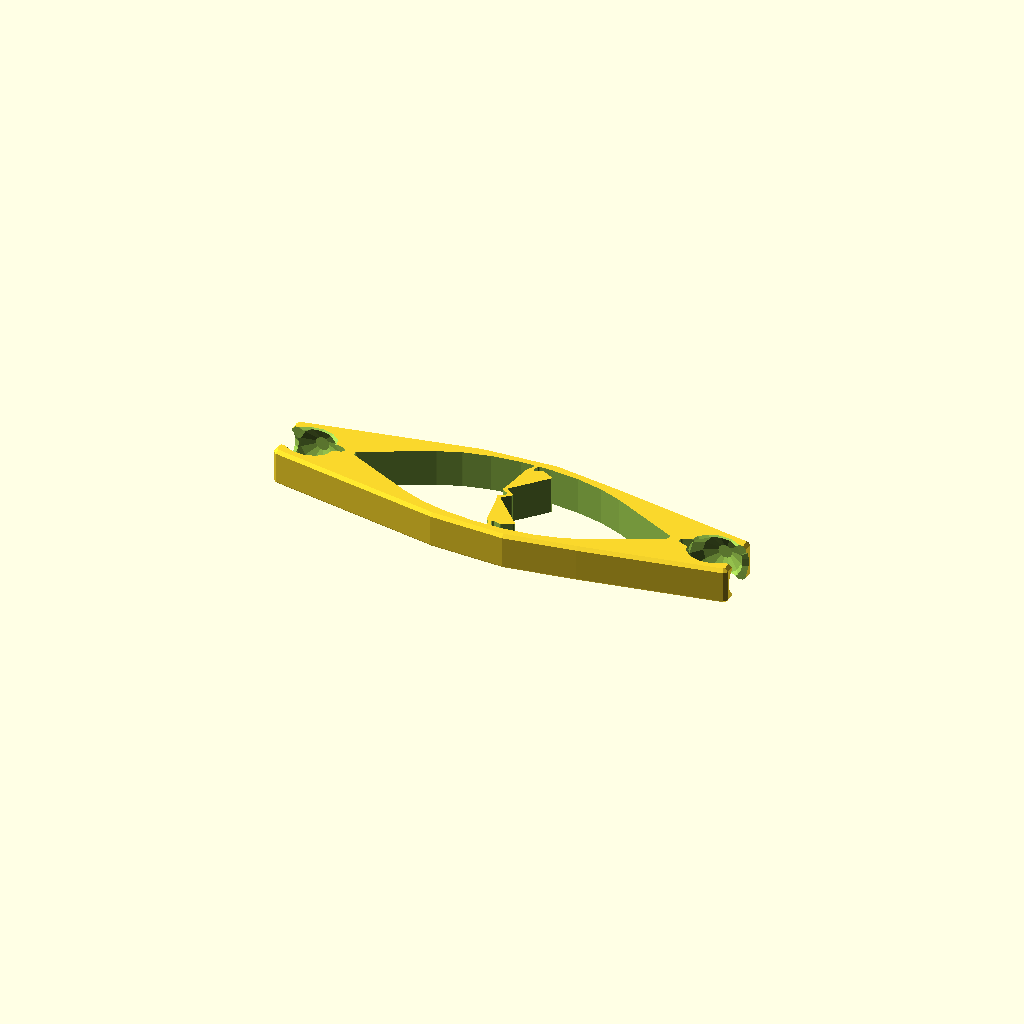
Cell 1: rendered with the file's own defaults.
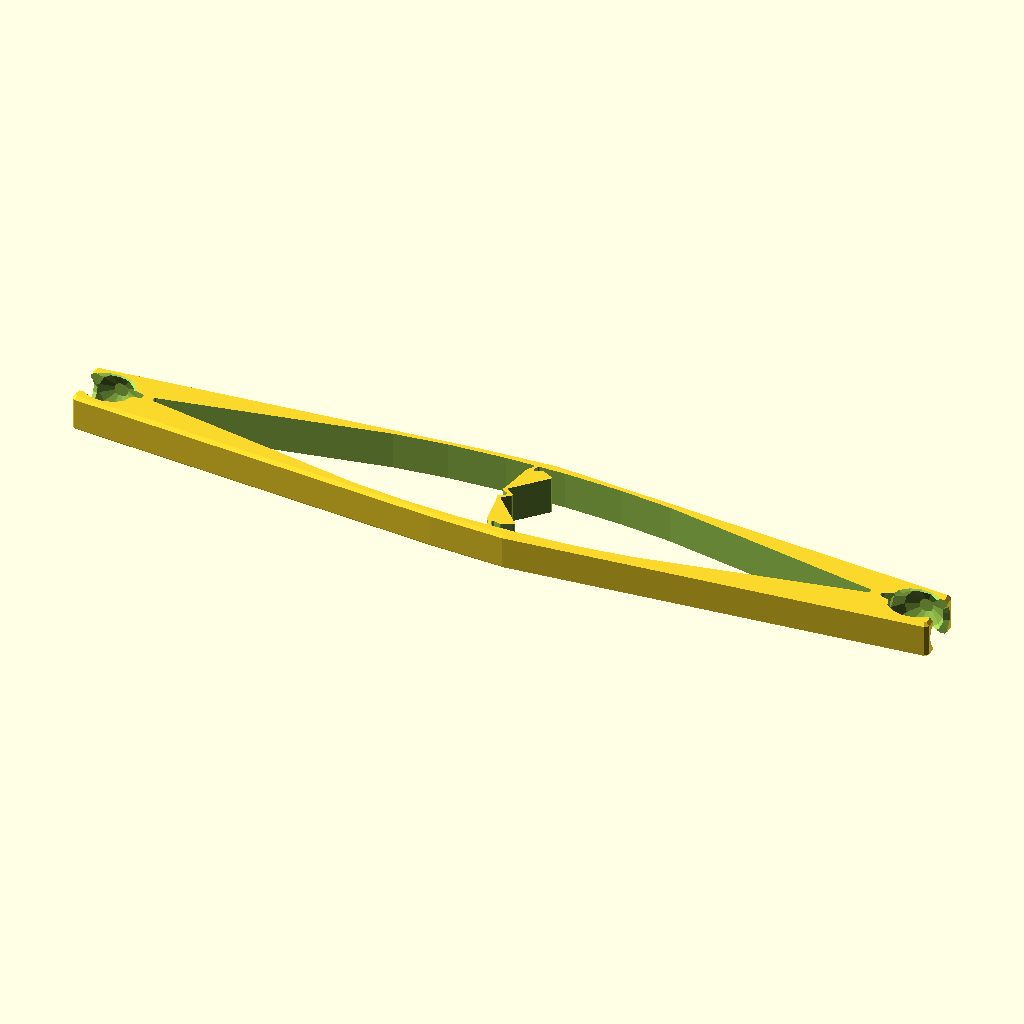
Cell 2: the same model with L = 260.
One fixed orthographic camera (rotation 55°, 0°, 25°; colour scheme Cornfield) for every cell.
Source of the model, 2020/Unversal grip arm/ngrip2/ngrip2.scad:
//$fn=30;
$fn=13;
L= 130;
M=L/150;
tab=8;
convexity =40;



scale (.5)intersection() {
   union() {
!translate([0,0, 11.9]) arm2();
*translate([0,0, 22])rotate( [0,180,0])halfbone();

//
translate([90,60,-00.1])bone();
translate([-90,60,-00.1])bone();
 
       
 translate([ 20,60,-00.1]) linear_extrude(20,convexity =40)   offset(0.5)   kross();
 translate([-20,60,-00.1]) linear_extrude(20,convexity =40)   offset(0.5)   kross();
       
}
 color("Red")translate([0,0,40]) cube([355,300,80],center=true);


}
echo(M);


module kross(){
    
     {
    translate ([0,5,0]) rotate(45)square([10,10],center=true);
   translate ([0,-5,0]) rotate(45)square([10,10],center=true);
    translate ([0,0,0]) rotate(0)square([7,7],center=true);

    }}

module arm() {
    hull(){c=2;
linear_extrude(24,center=true,convexity =40)offset(-c)grip(c);
linear_extrude(24-c*2,center=true,convexity =40)grip(c);
}



module grip(c){
hull(){
scale([2.5,1])circle(40);
square([L*2+33,35-c*2],center=true);
square([L*2+33-c*2,35],center=true);
}}
}
module block(){
    rotate(26) polygon([[2.125,4.95],[7,0],[16,0],
    [7.5,27.8],[16,29.3],[14,30.7],[6,30],[5,25],
    [-0.4,7],[-0,-5],[1.3,-4]])
    *square ([8,32]);
    }

module innard(){
   offset(-1,$fn=$fn)offset(2,$fn=$fn)offset(-1,$fn=$fn)
    difference(){
    
    union() {
    offset(-1,$fn=$fn)offset(2,$fn=$fn)offset(-1,$fn=$fn) union(){
union (){
     hull(){ square([L*2-65+tab,3],center=true);
  
scale([5.2*M,1.9])circle(17.5,$fn=$fn*2);
translate([-(L-35 ),0,0])circle(2,$fn=10);
translate([(L-35 ),0,0])circle(2,$fn=10);
}}






hull(){
translate([(L-20 ),0,0])circle(2);
translate([L,0,0])circle(8);
translate([(L+35*M),0,0])circle(5);}
hull(){
translate([-(L-20 ),0,0])circle(2);
translate([-L,0,0])circle(8);
translate([-(L+35*M),0,0])circle(5);}
}
}

//offset(.5,$fn=$fn) offset(-1.5,$fn=$fn)offset( 1,$fn=$fn) 
union(){
             translate([0,-33])block();
mirror([0,1])translate([0,-33])block();
 }

}
}
 




module arm2 (convexity =40){
 
 
 
 
 
difference(){
 arm();
 

 linear_extrude(100,center=true,convexity =40){ innard();} 

                  translate([-L,0,0])  shrinksphere();
 mirror([-1,0,0]) translate([-L,0,0])  shrinksphere();
 
} }

module  shrinksphere(){
    
    
  translate([-10,0,0])   cube([25,20.,26],center=true);
                  scale([1.3,0.95])    cones ();
 rotate([0,180,0])scale([1.3,0.95])  cones ();
scale([1.51,1])rotate([0,-90,0])cones ();
    
   intersection(){
translate([0,3,0]) rotate( [90, 0,0])  sphere(20);
translate([0,-3,0]) rotate( [90, 0,0]) sphere(20);
    }
    }
    
    module cones (){
        
         translate([0,3,0])   cylinder(12.5,0,12.5); 
 translate([0,-3,0])   cylinder(12.5,0,12.5);
        }

//

//translate([-L,0,0]) rotate( [0, -90,0]) cylinder(30 ,0,30);
// translate([-L,0,5]) rotate( [0, 0,0]) cylinder(30,0,30);
// translate([-L,0,-5]) rotate( [0, 180,0]) cylinder(30,0,30);
//intersection(){
//translate([L,5,0]) rotate( [90, 0,0]) sphere(20);
//
// //translate([ L,-4.1,0]) rotate( [0, 0,0])   phere(20);
//// translate([ L,4.1,0]) rotate( [0, 0,0])   phere(20);
//
//translate([L,-5,0]) rotate( [90, 0,0]) sphere(20);
//
//}
// translate([L,0,0]) rotate( [0, 90,0]) cylinder(30 ,0,30);
// translate([L,0,5]) rotate( [0, 0,0]) cylinder(30,0,30);
// translate([L,0,-5]) rotate( [0, 180,0]) cylinder(30,0,30);
// 
// 
//}

 
 
 
module phere(r)
{
j=2;
scale([1,1,1]) for(i=[0:5*j:180]){rotate( [0,i,0])  hull(){rotate_extrude(convexity =40)translate([r-j,0])circle(j,$fn=4);}}
 
}
module bone(){
    
    
    
    
    
    
    rotate([90,0,90])
    
 difference (){    
    {rotate_extrude(angle=180,convexity =40)
     intersection(){ 
translate([20,0,0])square([40,100],center=true);
 
offset(-20)offset(20)union(){translate([0,-30,0])circle(20);
square([10,30],center=true);
translate([0,30,0])circle(20);
}
}}

 translate([0,0,25])linear_extrude (30) offset(0.5)kross();
 mirror([0,0,1])translate([0,0,25])linear_extrude (30) offset(0.75)kross();
}



}

module halfbone(){rotate_extrude(convexity =40)intersection(){ 
translate([20,0,0])square([40,100],center=true);

offset(-19)offset(19)union(){translate([0,-30,0])circle(20);
square([10,40],center=true);
translate([0,20,0])square([50,5],center=true);
 }
}}

module CHcube(c,ch,cent)
{
    hull(){
        cube([c,c-ch,c-ch],center=true);
        cube([c-ch,c,c-ch],center=true);
        cube([c-ch,c-ch,c],center=true);
        
        }
    }
Parameter table extracted from the source (name, type, default, range or options):
L: number, default 130
tab: number, default 8
convexity: number, default 40
